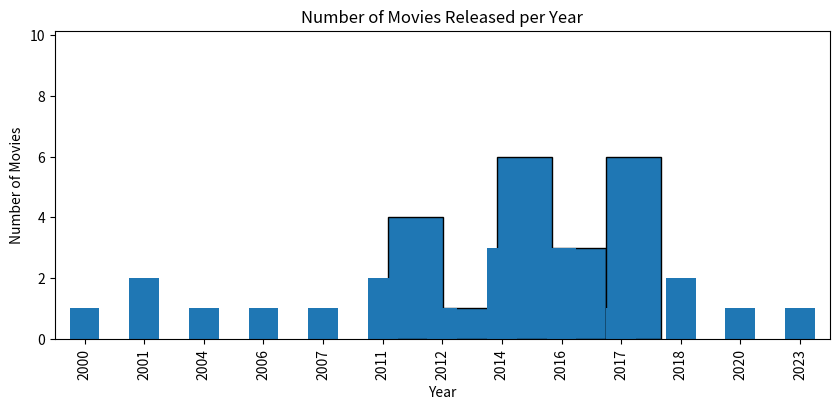

Source code (Python):
# Movie rate analysis using pandas


import pandas as pd
import numpy as np
import matplotlib.pyplot as plt

# Generate fake movie data
df = pd.DataFrame({
    'Title': [f"Movie {i}" for i in range(1, 21)],
    'Genre': np.random.choice(['Action', 'Drama', 'Comedy'], 20),
    'Rating': np.round(np.random.uniform(5, 10, 20), 2),
    'Votes': np.random.randint(100, 2000, 20),
    'Year': np.random.randint(2000, 2024, 20)
})

print(df.head())

# 1️⃣ Average rating by genre
genre_rating = df.groupby('Genre')['Rating'].mean()
print("\nAverage Rating by Genre:\n", genre_rating)

# 2️⃣ Highly rated and popular
popular = df[df['Votes'] > 1000].sort_values('Rating', ascending=False)
print("\nPopular & Highly Rated:\n", popular)

# 3️⃣ Add weighted score (like IMDb uses)
# Weight = Votes * Rating
df['WeightedScore'] = df['Votes'] * df['Rating']
print("\nWith Weighted Score:\n", df.head())

# 4️⃣ Top movies by weighted score
top_weighted = df.sort_values('WeightedScore', ascending=False).head(5)
print("\nTop 5 Movies by Weighted Score:\n", top_weighted)

# 5️⃣ Ratings distribution histogram
plt.hist(df['Rating'], bins=5, edgecolor='black')
plt.title('Ratings Distribution')
plt.xlabel('Rating')
plt.ylabel('Frequency')
plt.show()

# 6️⃣ Votes vs. Rating scatter plot
plt.scatter(df['Votes'], df['Rating'])
plt.title('Votes vs. Rating')
plt.xlabel('Votes')
plt.ylabel('Rating')
plt.show()

# 7️⃣ Average votes per genre
genre_votes = df.groupby('Genre')['Votes'].mean()
print("\nAverage Votes by Genre:\n", genre_votes)

# 8️⃣ Number of movies per year
yearly_count = df.groupby('Year').size()
print("\nMovies per Year:\n", yearly_count)

yearly_count.plot(kind='bar', figsize=(10, 4))
plt.title('Number of Movies Released per Year')
plt.xlabel('Year')
plt.ylabel('Number of Movies')
plt.show()

# 9️⃣ Highest rated movie per genre
best_per_genre = df.loc[df.groupby('Genre')['Rating'].idxmax()]
print("\nBest Rated Movie in Each Genre:\n", best_per_genre[['Genre', 'Title', 'Rating']])
